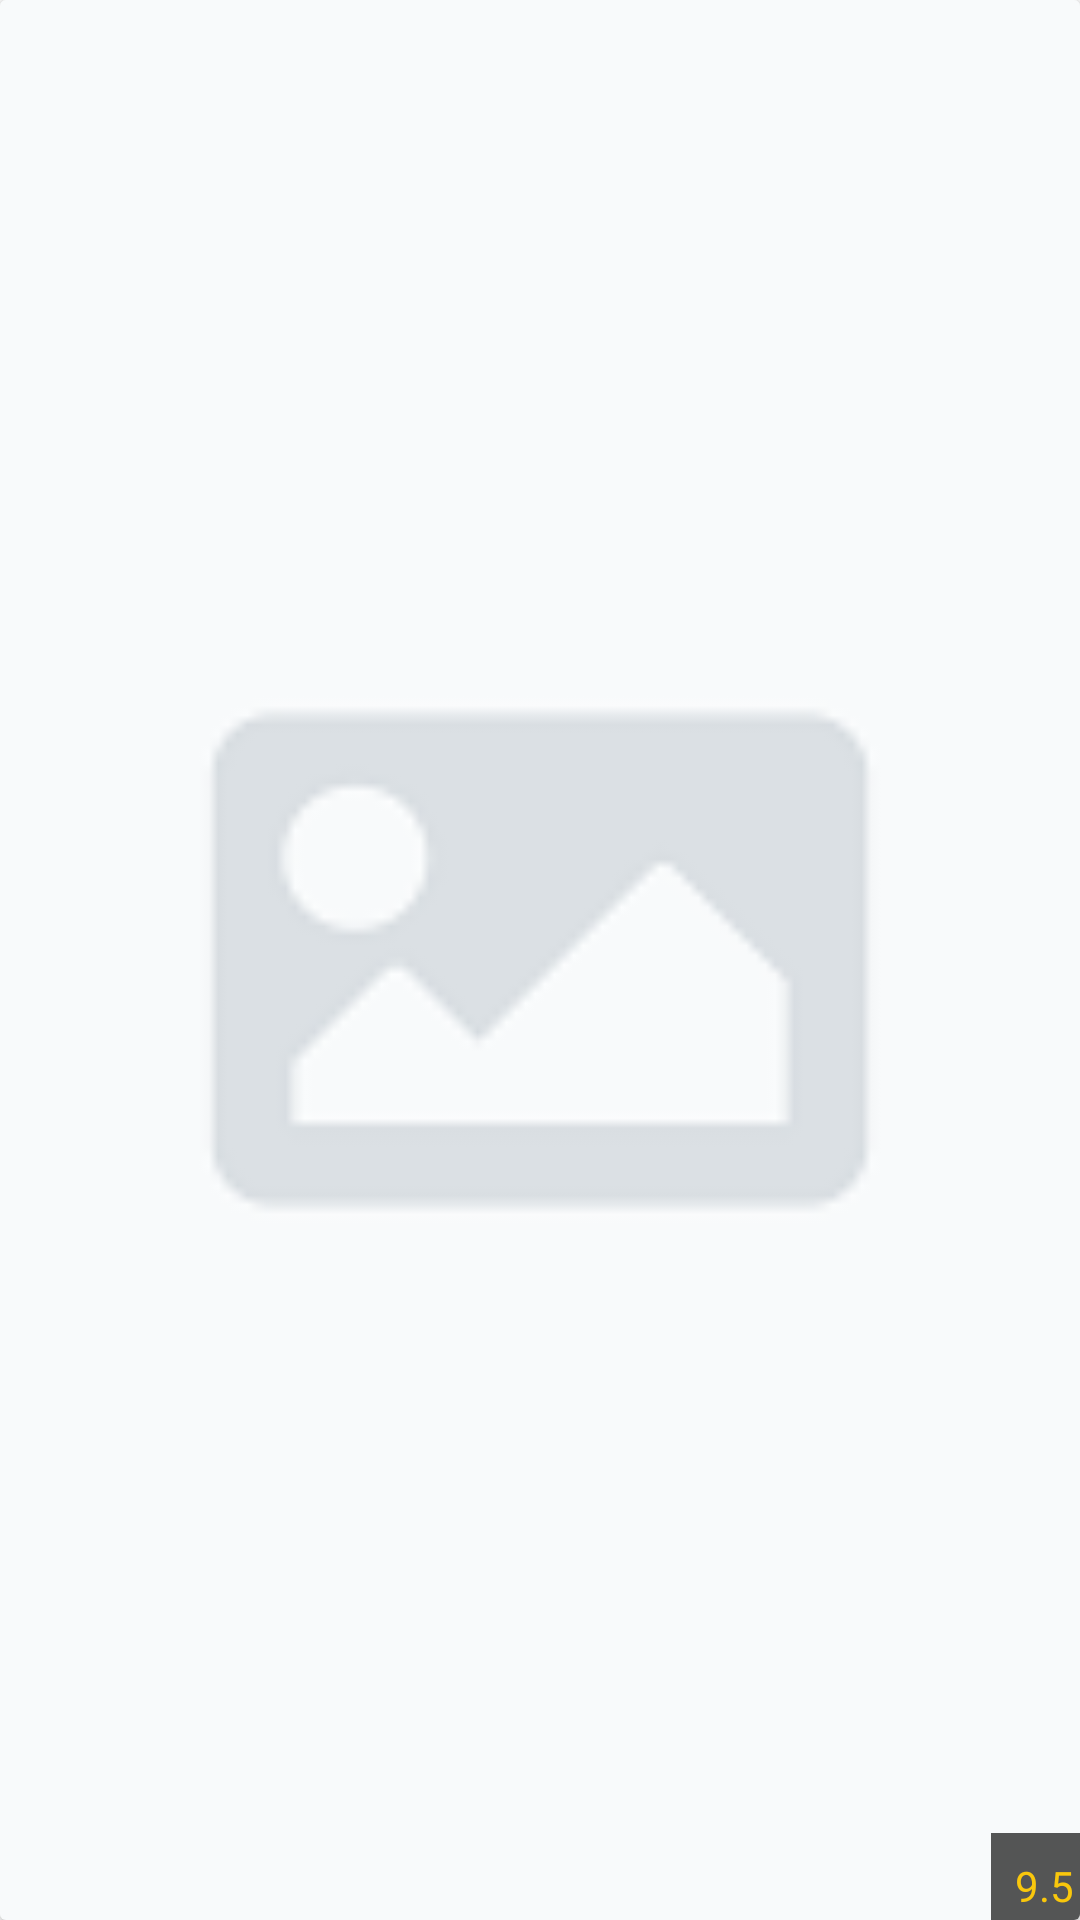

Write the Android layout XML for this screen, with the resource values it uses.
<!-- AndroidManifest.xml: application theme Theme.Movie.NoActionBar -->
<!-- res/layout/movie_item.xml -->
<?xml version="1.0" encoding="utf-8"?>
<androidx.cardview.widget.CardView xmlns:android="http://schemas.android.com/apk/res/android"
    xmlns:app="http://schemas.android.com/apk/res-auto"
    xmlns:tools="http://schemas.android.com/tools"
    android:layout_width="135dp"
    android:layout_height="200dp"
    android:layout_marginStart="8dp"
    android:layout_marginTop="8dp"
    android:layout_marginEnd="4dp"
    android:layout_marginBottom="8dp"
    app:cardBackgroundColor="#00034948">

    <androidx.constraintlayout.widget.ConstraintLayout
        android:layout_width="match_parent"
        android:layout_height="match_parent">

        <ImageView
            android:id="@+id/iv_movie"
            android:layout_width="0dp"
            android:layout_height="0dp"
            android:background="#00034948"
            android:contentDescription="@string/description_poster"
            android:scaleType="centerCrop"
            app:layout_constraintBottom_toBottomOf="parent"
            app:layout_constraintEnd_toEndOf="parent"
            app:layout_constraintStart_toStartOf="parent"
            app:layout_constraintTop_toTopOf="parent"
            app:srcCompat="@drawable/no_image" />

        <TextView
            android:id="@+id/text_item_score"
            android:layout_width="wrap_content"
            android:layout_height="wrap_content"
            android:background="#A8000000"
            android:paddingStart="8dp"
            android:paddingEnd="2dp"
            android:paddingTop="8dp"
            android:paddingBottom="2dp"
            android:text="@string/number"
            android:textColor="@color/yellow"
            android:textSize="14sp"
            app:drawableRightCompat="@drawable/star"
            app:drawableTint="@color/yellow"
            app:layout_constraintBottom_toBottomOf="@+id/iv_movie"
            app:layout_constraintEnd_toEndOf="@+id/iv_movie" />

        <ImageButton
            android:id="@+id/ib_favorite"
            android:layout_width="wrap_content"
            android:layout_height="wrap_content"
            android:backgroundTint="#00000000"
            android:contentDescription="@string/description_favorite"
            android:minHeight="48dp"
            app:layout_constraintStart_toStartOf="parent"
            app:layout_constraintTop_toTopOf="parent"
            app:srcCompat="@drawable/favorite"
            tools:ignore="ImageContrastCheck" />

    </androidx.constraintlayout.widget.ConstraintLayout>

</androidx.cardview.widget.CardView>
<!-- resources referenced by this layout -->
<resources>
  <color name="yellow">#F9C70C</color>
  <!-- drawable no_image: png bitmap (drawable, 2121 bytes) -->
  <string name="description_favorite">favorite</string>
  <string name="description_poster">poster</string>
  <string name="number">9.5</string>
  <style name="Theme.Movie.NoActionBar" parent="Theme.MaterialComponents.DayNight.NoActionBar">
          <item name="android:windowTranslucentStatus">true</item>
          <item name="android:windowTranslucentNavigation">true</item>
      </style>
</resources>
